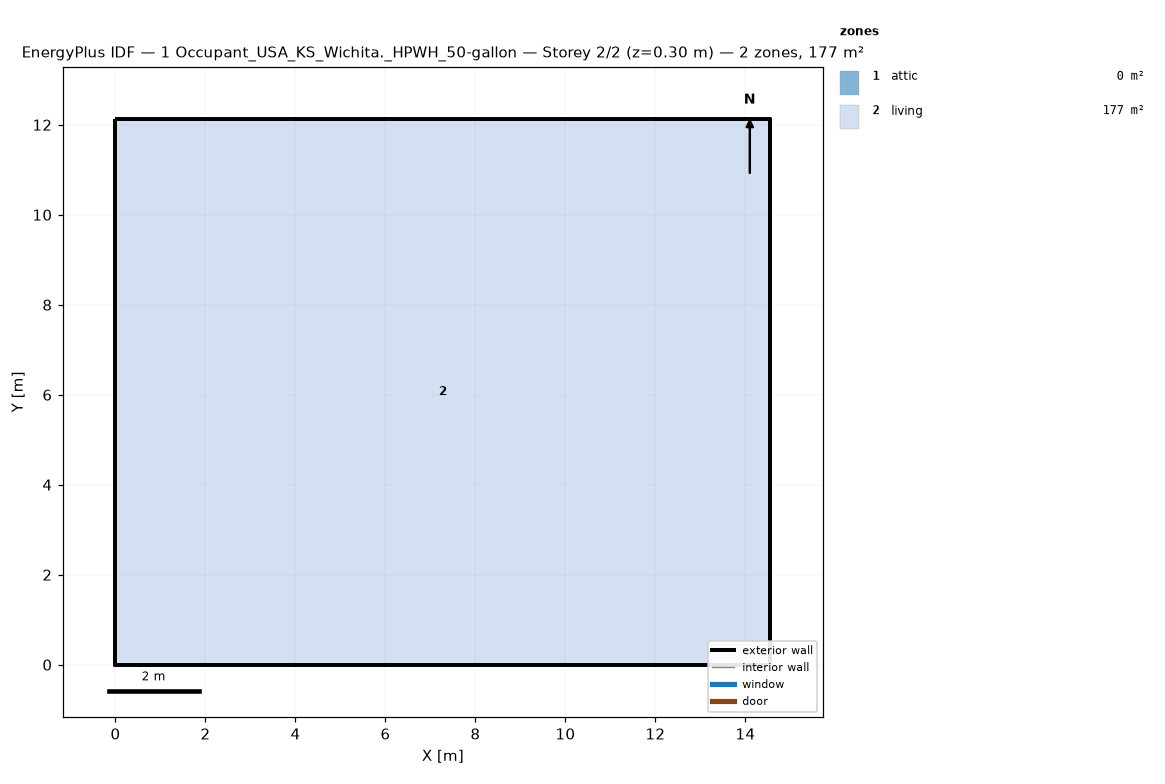
=== STOREY PLAN SPEC (per zone: floor XY polygon, exterior-wall plan segments, windows/doors) ===
zone 1: attic  (0.0 m²)
  exterior wall: (14.55, 0.00) – (14.55, 12.13) – (14.55, 6.06)  [18.2 m]
  exterior wall: (0.00, 12.13) – (0.00, 0.00) – (0.00, 6.06)  [18.2 m]
zone 2: living  (176.5 m²)
  floor: (0.00, 0.00) (0.00, 12.13) (14.55, 12.13) (14.55, 0.00)
  exterior wall: (0.00, 0.00) – (14.55, 0.00)  [14.6 m]
  exterior wall: (14.55, 0.00) – (14.55, 12.13)  [12.1 m]
  exterior wall: (14.55, 12.13) – (0.00, 12.13)  [14.6 m]
  exterior wall: (0.00, 12.13) – (0.00, 0.00)  [12.1 m]

=== DERIVED (storey summary) ===
Building: 1 Occupant_USA_KS_Wichita._HPWH_50-gallon
Storey: 2 of 2  (floor level z = 0.30 m)
Storey gross floor area: 176.5 m²
Zones on this storey: 2
  - attic: floor 0.0 m²; exterior wall 36.4 m (24.5 m²); WWR 0.0%
  - living: floor 176.5 m²; exterior wall 53.4 m (146.4 m²); WWR 0.0%
Zone adjacency: (none detected)